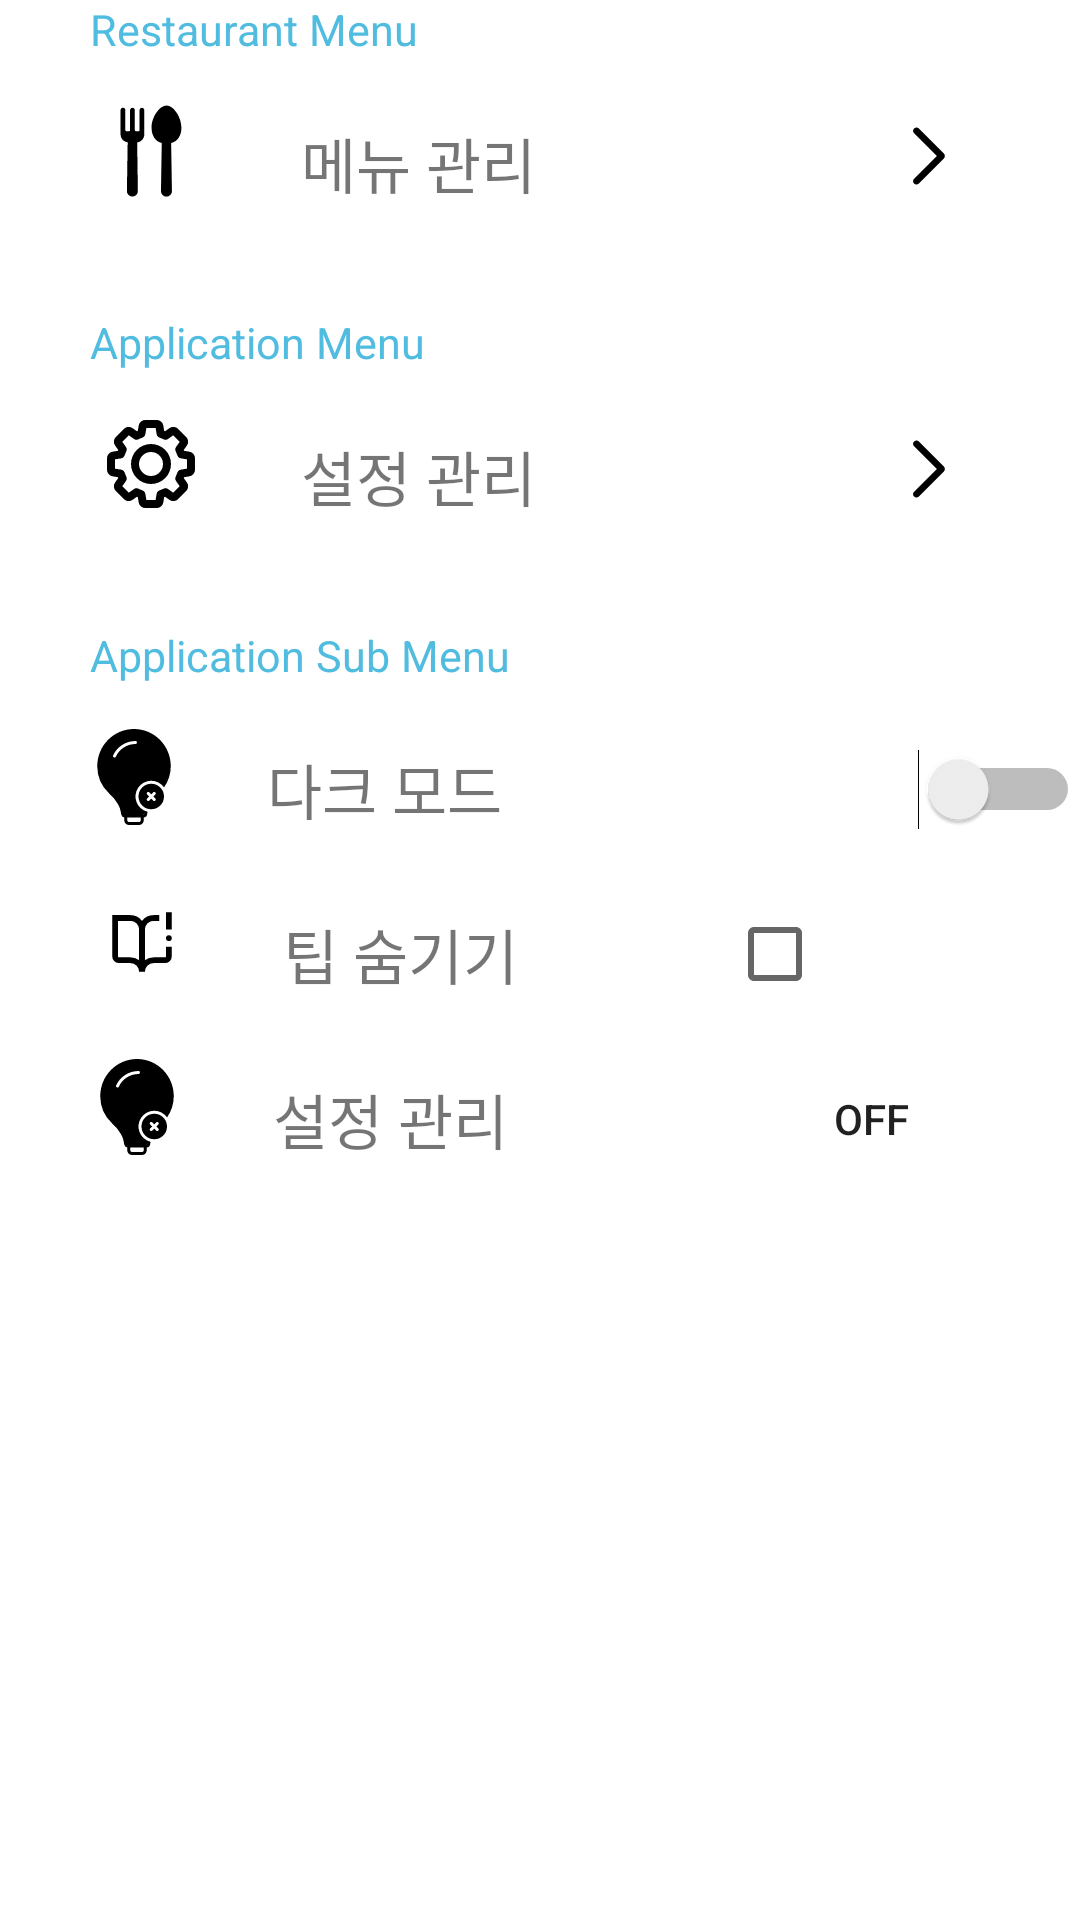

This screen was rendered from an Android layout file. Write that file and the resources it references.
<!-- AndroidManifest.xml: application theme Theme.BNM -->
<!-- res/layout/fragment_notifications.xml -->
<?xml version="1.0" encoding="utf-8"?>
<androidx.constraintlayout.widget.ConstraintLayout xmlns:android="http://schemas.android.com/apk/res/android"
    xmlns:app="http://schemas.android.com/apk/res-auto"
    xmlns:tools="http://schemas.android.com/tools"
    android:layout_width="match_parent"
    android:layout_height="match_parent"
    tools:context=".ui.notifications.NotificationsFragment">

    <LinearLayout
        android:layout_width="match_parent"
        android:layout_height="match_parent"
        android:orientation="vertical">

        <TextView
            android:id="@+id/textView12"
            android:layout_marginLeft="30dp"
            android:layout_width="match_parent"
            android:layout_height="wrap_content"
            android:textSize="7pt"
            android:textColor="#50bcdf"
            android:text="Restaurant Menu" />

        <LinearLayout
            android:layout_width="match_parent"
            android:layout_height="wrap_content"
            android:layout_marginTop="15dp"
            android:orientation="horizontal">

            <ImageView
                android:id="@+id/imageView5"
                android:layout_width="20dp"
                android:layout_height="40dp"
                android:layout_weight="1"
                app:srcCompat="@drawable/ic_foodmenu" />

            <TextView
                android:id="@+id/textView31"
                android:layout_width="wrap_content"
                android:layout_height="match_parent"
                android:layout_weight="1"
                android:textSize="20dp"
                android:gravity="center_vertical"
                android:text="메뉴 관리" />

            <ImageButton
                android:id="@+id/mlBtn"
                android:layout_width="wrap_content"
                android:layout_height="match_parent"
                android:layout_weight="1"
                android:background="@android:color/transparent"
                app:srcCompat="@drawable/ic_noun_right" />

        </LinearLayout>

        <TextView
            android:id="@+id/textView32"
            android:layout_marginLeft="30dp"
            android:layout_marginTop="30dp"
            android:layout_width="match_parent"
            android:layout_height="wrap_content"
            android:textSize="7pt"
            android:textColor="#50bcdf"
            android:text="Application Menu" />

        <LinearLayout
            android:layout_width="match_parent"
            android:layout_height="wrap_content"

            android:layout_marginTop="15dp"
            android:orientation="horizontal">

            <ImageView
                android:id="@+id/imageView7"
                android:layout_width="20dp"
                android:layout_height="40dp"
                android:layout_weight="1"
                app:srcCompat="@drawable/ic_setting" />

            <TextView
                android:id="@+id/textView33"
                android:layout_width="wrap_content"
                android:layout_height="match_parent"
                android:layout_weight="1"
                android:textSize="20dp"
                android:gravity="center_vertical"
                android:text="설정 관리" />

            <ImageButton
                android:id="@+id/imageButton2"
                android:layout_width="wrap_content"
                android:layout_height="match_parent"
                android:layout_weight="1"
                android:background="@android:color/transparent"
                app:srcCompat="@drawable/ic_noun_right" />
        </LinearLayout>

        <TextView
            android:id="@+id/textView34"
            android:layout_marginTop="30dp"
            android:layout_marginLeft="30dp"
            android:layout_width="match_parent"
            android:layout_height="wrap_content"
            android:textSize="7pt"
            android:textColor="#50bcdf"
            android:text="Application Sub Menu" />

        <LinearLayout
            android:layout_marginTop="15dp"
            android:layout_width="match_parent"
            android:layout_height="wrap_content"
            android:orientation="horizontal">

            <ImageView
                android:id="@+id/imageView10"
                android:layout_width="20dp"
                android:layout_height="40dp"
                android:layout_weight="1"
                app:srcCompat="@drawable/ic_dark" />

            <TextView
                android:id="@+id/textView36"
                android:layout_width="wrap_content"
                android:layout_height="match_parent"
                android:layout_weight="1"
                android:textSize="20dp"
                android:gravity="center_vertical"
                android:text="다크 모드" />

            <Switch
                android:id="@+id/switch1"
                android:layout_width="wrap_content"
                android:layout_height="match_parent"
                android:layout_weight="1"
                android:gravity="center"/>

        </LinearLayout>

        <LinearLayout
            android:layout_marginTop="15dp"
            android:layout_width="match_parent"
            android:layout_height="wrap_content"
            android:orientation="horizontal">

            <ImageView
                android:id="@+id/imageView11"
                android:layout_width="25dp"
                android:layout_height="40dp"
                android:layout_weight="1"
                app:srcCompat="@drawable/ic_tip" />

            <TextView
                android:id="@+id/textView37"
                android:layout_width="wrap_content"
                android:layout_height="match_parent"
                android:layout_weight="1"
                android:textSize="20dp"
                android:gravity="center_vertical"
                android:text="팁 숨기기" />

            <CheckBox
                android:id="@+id/checkBox"
                android:layout_width="wrap_content"
                android:layout_height="match_parent"
                android:layout_weight="1" />

        </LinearLayout>

        <LinearLayout
            android:layout_marginTop="15dp"
            android:layout_width="match_parent"
            android:layout_height="wrap_content"
            android:orientation="horizontal">

            <ImageView
                android:id="@+id/imageView12"
                android:layout_width="40dp"
                android:layout_height="40dp"
                android:layout_weight="1"
                app:srcCompat="@drawable/ic_dark" />

            <TextView
                android:id="@+id/textView38"
                android:layout_width="wrap_content"
                android:layout_height="match_parent"
                android:layout_weight="1"
                android:textSize="20dp"
                android:gravity="center_vertical"
                android:text="설정 관리" />

            <ToggleButton
                android:id="@+id/toggleButton2"
                android:layout_width="wrap_content"
                android:layout_height="match_parent"
                android:layout_weight="1"
                android:background="@android:color/transparent"
                android:text="ToggleButton" />

        </LinearLayout>

    </LinearLayout>

</androidx.constraintlayout.widget.ConstraintLayout>
<!-- resources referenced by this layout -->
<resources>
  <!-- drawable ic_foodmenu (drawable) -->
  <vector xmlns:android="http://schemas.android.com/apk/res/android"
      android:width="100dp"
      android:height="125dp"
      android:viewportWidth="100"
      android:viewportHeight="125">
    <path
        android:fillColor="#FF000000"
        android:pathData="M81.7,25.7c0,-11 -8.1,-23.2 -15.5,-23.2S50.6,14.7 50.6,25.7c0,8.8 4.4,14.1 10.6,16l-0.8,50c0,3.2 2.5,5.8 5.7,5.8c3.2,0 5.8,-2.6 5.7,-5.8l-0.8,-50C77.3,39.9 81.7,34.5 81.7,25.7z"/>
    <path
        android:fillColor="#FF000000"
        android:pathData="M40.6,5c-1.4,0 -2.5,1.1 -2.5,2.5v20.8c0,0.6 -0.5,1.1 -1.1,1.1h-2.7c-0.6,0 -1.1,-0.5 -1.1,-1.1V7.4C33.1,6.1 32,5 30.7,5c-1.4,0 -2.5,1.1 -2.5,2.5v20.8c0,0.6 -0.5,1.1 -1.1,1.1h-2.7c-0.6,0 -1.1,-0.5 -1.1,-1.1V7.4c0,-1.4 -1.1,-2.5 -2.5,-2.5s-2.5,1.1 -2.5,2.5v25.3c0,4.3 3.3,7.8 7.4,8.2l-0.8,50.7c0,3.2 2.5,5.8 5.7,5.8s5.8,-2.6 5.7,-5.8L35.6,41c4.2,-0.4 7.4,-4 7.4,-8.2V7.4C43,6.1 41.9,5 40.6,5z"/>
  </vector>
  <!-- drawable ic_noun_right (drawable) -->
  <vector android:height="25dp" android:viewportHeight="125"
      android:viewportWidth="100" android:width="20dp" xmlns:android="http://schemas.android.com/apk/res/android">
      <path android:fillColor="#FF000000" android:pathData="M29.1,97.5c-1.4,0 -2.9,-0.5 -4,-1.6c-2.2,-2.2 -2.2,-5.7 0,-7.9L63,50L25.1,12.1c-2.2,-2.2 -2.2,-5.7 0,-7.9C27.3,2 30.8,2 33,4.1L74.9,46c1.1,1.1 1.6,2.5 1.6,4c0,1.5 -0.6,2.9 -1.6,4L33,95.9C31.9,97 30.5,97.5 29.1,97.5z"/>
  </vector>
  <!-- drawable ic_tip (drawable) -->
  <vector xmlns:android="http://schemas.android.com/apk/res/android"
      android:width="100dp"
      android:height="125dp"
      android:viewportWidth="100"
      android:viewportHeight="125">
    <path
        android:fillColor="#FF000000"
        android:pathData="M26,72H38a9,9 0,0 1,9 9h6a9,9 0,0 1,9 -9H74a7,7 0,0 0,7 -7V55H75V65a1,1 0,0 1,-1 1H62a14.9,14.9 0,0 0,-9 3V37a9,9 0,0 1,9 -9h6V22H62a15,15 0,0 0,-12 6,15 15,0 0,0 -12,-6H19V65A7,7 0,0 0,26 72ZM25,28H38a9,9 0,0 1,9 9V69h0a14.93,14.93 0,0 0,-9 -3H26a1,1 0,0 1,-1 -1Z"/>
    <path
        android:fillColor="#FF000000"
        android:pathData="M75,19h6v18h-6z"/>
    <path
        android:fillColor="#FF000000"
        android:pathData="M78,46m-3,0a3,3 0,1 1,6 0a3,3 0,1 1,-6 0"/>
  </vector>
  <style name="Theme.BNM" parent="Theme.MaterialComponents.DayNight.DarkActionBar">
          
          <item name="colorPrimary">@color/purple_500</item>
          <item name="colorPrimaryVariant">@color/purple_700</item>
          <item name="colorOnPrimary">@color/white</item>
          
          <item name="colorSecondary">@color/teal_200</item>
          <item name="colorSecondaryVariant">@color/teal_700</item>
          <item name="colorOnSecondary">@color/black</item>
          
          <item name="android:statusBarColor" tools:targetApi="l">?attr/colorPrimaryVariant</item>
          
      </style>
  <!-- not gathered from this repository: default colours our renderer supplied (Android Studio template values) -->
  <color name="purple_500">#FF6200EE</color>
  <color name="purple_700">#FF3700B3</color>
  <color name="teal_200">#FF03DAC5</color>
  <color name="teal_700">#FF018786</color>
  <color name="black">#FF000000</color>
  <color name="white">#FFFFFFFF</color>
</resources>
